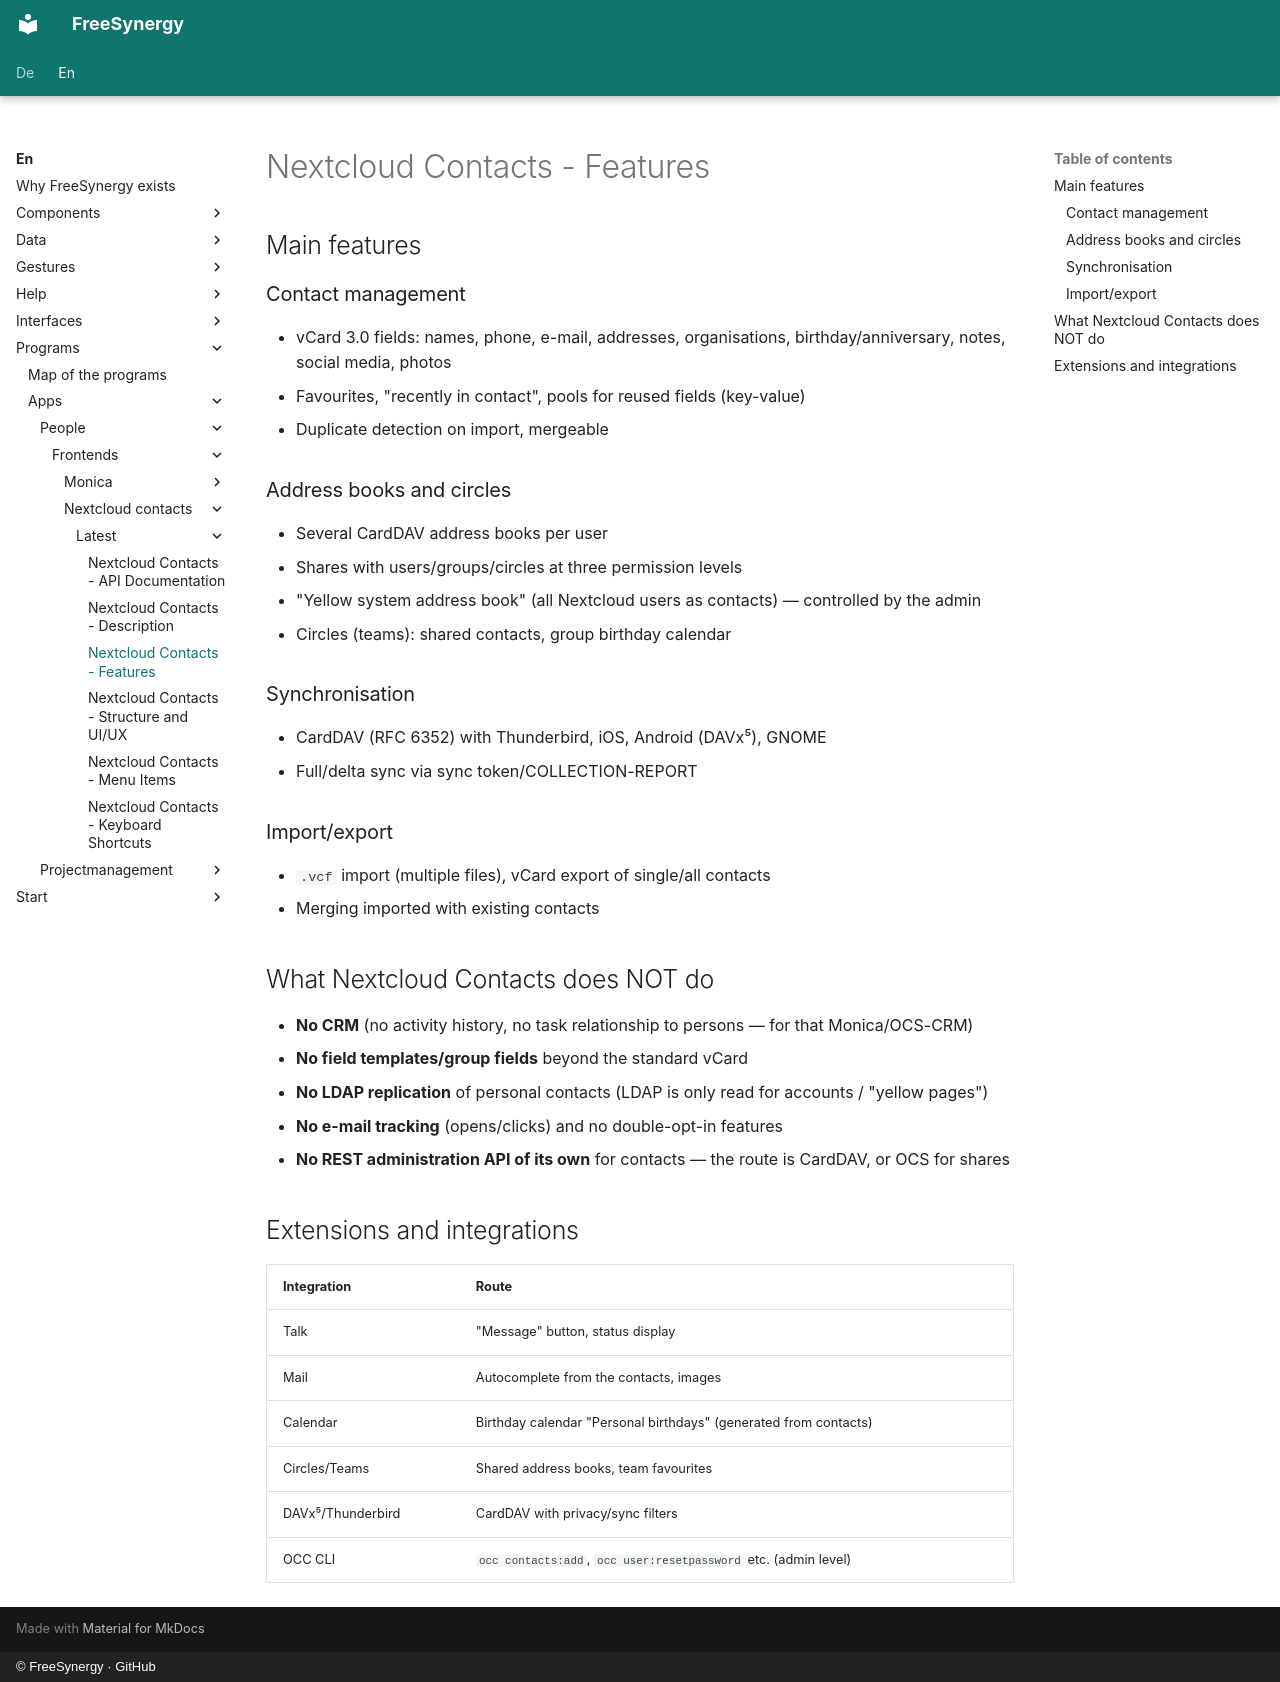

repository: FreeSynergy/fs-documentation · page: en/programs/apps/people/frontends/nextcloud-contacts/latest/features/index.html · generator: mkdocs · copyright: © FreeSynergy · GitHub

# Nextcloud Contacts - Features

## Main features

### Contact management
- vCard 3.0 fields: names, phone, e-mail, addresses, organisations, birthday/anniversary, notes, social media, photos
- Favourites, "recently in contact", pools for reused fields (key-value)
- Duplicate detection on import, mergeable

### Address books and circles
- Several CardDAV address books per user
- Shares with users/groups/circles at three permission levels
- "Yellow system address book" (all Nextcloud users as contacts) — controlled by the admin
- Circles (teams): shared contacts, group birthday calendar

### Synchronisation
- CardDAV (RFC 6352) with Thunderbird, iOS, Android (DAVx⁵), GNOME
- Full/delta sync via sync token/COLLECTION-REPORT

### Import/export
- `.vcf` import (multiple files), vCard export of single/all contacts
- Merging imported with existing contacts

## What Nextcloud Contacts does NOT do

- **No CRM** (no activity history, no task relationship to persons — for that Monica/OCS-CRM)
- **No field templates/group fields** beyond the standard vCard
- **No LDAP replication** of personal contacts (LDAP is only read for accounts / "yellow pages")
- **No e-mail tracking** (opens/clicks) and no double-opt-in features
- **No REST administration API of its own** for contacts — the route is CardDAV, or OCS for shares

## Extensions and integrations

| Integration | Route |
|-------------|-------|
| Talk | "Message" button, status display |
| Mail | Autocomplete from the contacts, images |
| Calendar | Birthday calendar "Personal birthdays" (generated from contacts) |
| Circles/Teams | Shared address books, team favourites |
| DAVx⁵/Thunderbird | CardDAV with privacy/sync filters |
| OCC CLI | `occ contacts:add`, `occ user:resetpassword` etc. (admin level) |
